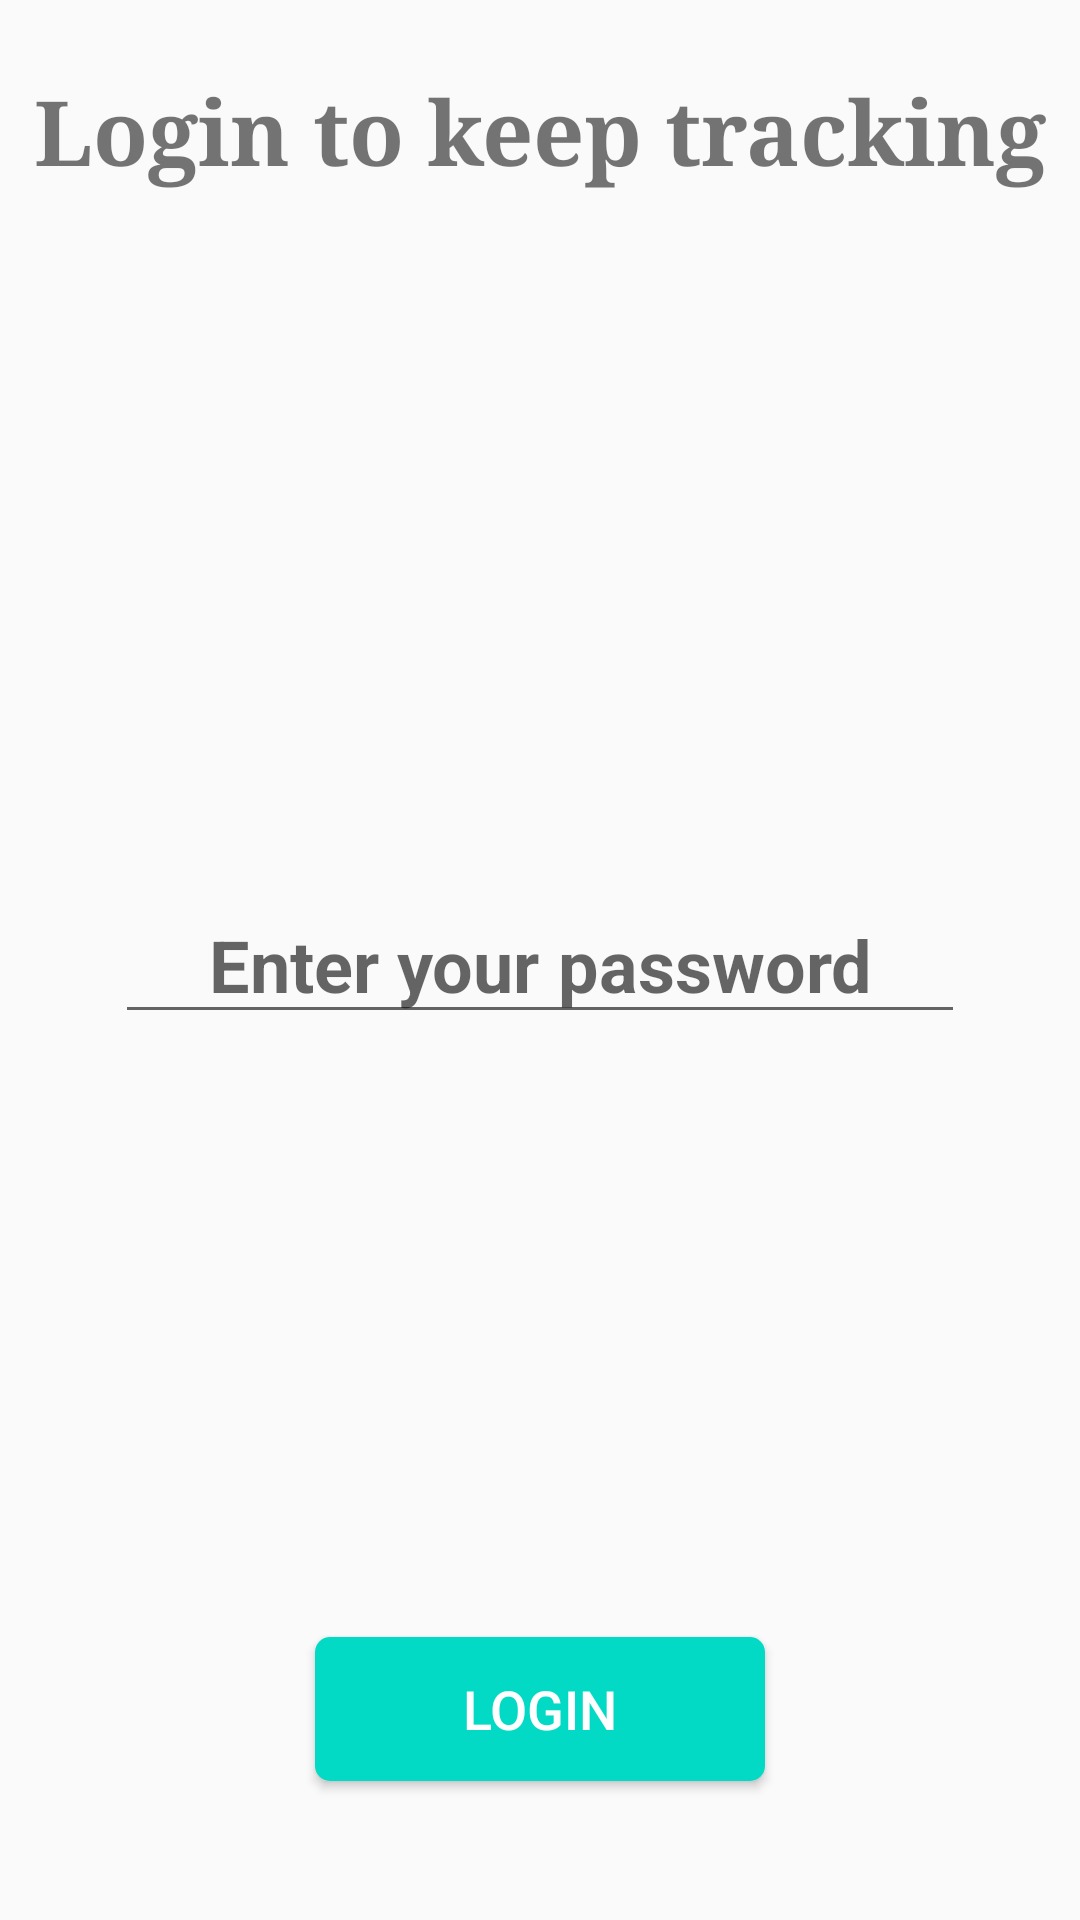

The Android layout XML behind this screen, and the referenced resources:
<!-- AndroidManifest.xml: application theme AppTheme -->
<!-- res/layout/activity_login.xml -->
<?xml version="1.0" encoding="utf-8"?>
<androidx.constraintlayout.widget.ConstraintLayout xmlns:android="http://schemas.android.com/apk/res/android"
    xmlns:app="http://schemas.android.com/apk/res-auto"
    xmlns:tools="http://schemas.android.com/tools"
    android:layout_width="match_parent"
    android:layout_height="match_parent"
    tools:context=".authentication.LoginActivity">

    <ScrollView
        android:layout_width="match_parent"
        android:layout_height="match_parent"
        android:fillViewport="true">

        <androidx.constraintlayout.widget.ConstraintLayout
            android:layout_width="match_parent"
            android:layout_height="wrap_content">

            <ProgressBar
                android:id="@+id/loginProgress"
                style="?android:attr/progressBarStyle"
                android:layout_width="75dp"
                android:layout_height="75dp"
                android:indeterminate="true"
                android:progressDrawable="@color/colorPrimary"
                android:visibility="gone"
                app:layout_constraintBottom_toBottomOf="parent"
                app:layout_constraintEnd_toEndOf="parent"
                app:layout_constraintStart_toStartOf="parent"
                app:layout_constraintTop_toTopOf="parent"
                app:layout_constraintVertical_bias="0.385" />

            <Button
                android:id="@+id/authButton"
                android:layout_width="150sp"
                android:layout_height="wrap_content"
                android:background="@drawable/btn_custom"
                android:text="@string/authBtn"
                android:textSize="18sp"
                app:layout_constraintBottom_toBottomOf="parent"
                app:layout_constraintEnd_toEndOf="parent"
                app:layout_constraintStart_toStartOf="parent"
                app:layout_constraintTop_toTopOf="parent"
                app:layout_constraintVertical_bias="0.922" />

            <EditText
                android:id="@+id/login_pw"
                android:layout_width="wrap_content"
                android:layout_height="wrap_content"
                android:ems="10"
                android:hint="@string/login_pw"
                android:importantForAutofill="no"
                android:inputType="textPassword"
                android:textAlignment="center"
                android:textSize="24sp"
                android:textStyle="bold"
                app:layout_constraintBottom_toBottomOf="parent"
                app:layout_constraintEnd_toEndOf="parent"
                app:layout_constraintStart_toStartOf="parent"
                app:layout_constraintTop_toTopOf="parent" />

            <TextView
                android:id="@+id/loginInfo"
                android:layout_width="wrap_content"
                android:layout_height="wrap_content"
                android:text="@string/login_info"
                android:textAlignment="center"
                android:textSize="30sp"
                android:textStyle="bold"
                app:layout_constraintBottom_toBottomOf="parent"
                app:layout_constraintEnd_toEndOf="parent"
                app:layout_constraintStart_toStartOf="parent"
                app:layout_constraintTop_toTopOf="parent"
                app:layout_constraintVertical_bias="0.039" />
        </androidx.constraintlayout.widget.ConstraintLayout>
    </ScrollView>


</androidx.constraintlayout.widget.ConstraintLayout>
<!-- resources referenced by this layout -->
<resources>
  <color name="colorPrimary">#6200EE</color>
  <!-- drawable btn_custom (drawable) -->
  <?xml version="1.0" encoding="utf-8"?>
  <shape xmlns:android="http://schemas.android.com/apk/res/android"
      android:padding="10dp"
      android:shape="rectangle" >
  
      <solid android:color="@color/colorAccent" />
  
      <corners
          android:bottomLeftRadius="5dp"
          android:bottomRightRadius="5dp"
          android:topLeftRadius="5dp"
          android:topRightRadius="5dp" />
  
  </shape>
  <string name="authBtn">"Login"</string>
  <string name="login_info">"Login to keep tracking</string>
  <string name="login_pw">"Enter your password"</string>
  <style name="AppTheme" parent="Theme.MaterialComponents.Light.DarkActionBar.Bridge">
          
          <item name="colorPrimary">@color/colorPrimary</item>
          <item name="colorPrimaryDark">@color/colorPrimaryDark</item>
          <item name="colorAccent">@color/colorAccent</item>
          <item name="android:buttonStyle">@style/Widget.AppCompat.Button.Colored</item>
          <item name="android:textViewStyle">@style/textViewStyle</item>
          <item name="materialCalendarStyle">@style/Widget.MaterialComponents.MaterialCalendar</item>
          <item name="materialCalendarFullscreenTheme">
              @style/ThemeOverlay.MaterialComponents.MaterialCalendar.Fullscreen
          </item>
          <item name="materialCalendarTheme">@style/ThemeOverlay.MaterialComponents.MaterialCalendar
          </item>
      </style>
  <color name="colorAccent">#03DAC5</color>
  <color name="colorPrimaryDark">#3700B3</color>
  <style name="textViewStyle" parent="android:Widget.TextView">
          <item name="android:fontFamily">serif</item>
      </style>
</resources>
